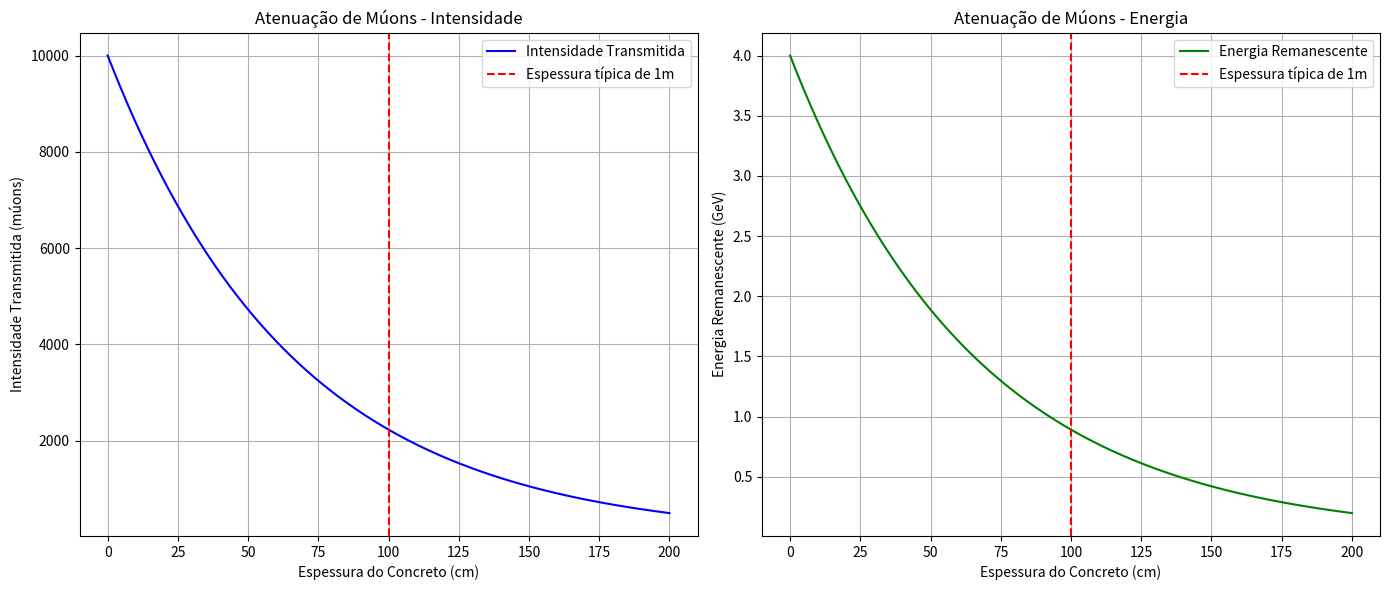

The script that saved this image:
import numpy as np
import matplotlib.pyplot as plt

# Parâmetros para intensidade
mu = 0.015  # Coeficiente de atenuação (cm^-1)
x = np.linspace(0, 200, 500)  # Espessura do concreto (0 a 200 cm)
I0 = 10000  # Intensidade inicial (número de múons)

# Cálculo da intensidade transmitida
I = I0 * np.exp(-mu * x)

# Parâmetros para energia
energia_inicial = 4.0  # GeV
coef_atenuacao = 0.015  # Coeficiente de atenuação para concreto (1/cm)
energia = energia_inicial * np.exp(-coef_atenuacao * x)

# Criando o gráfico lado a lado
fig, (ax1, ax2) = plt.subplots(1, 2, figsize=(14, 6))

# Gráfico de intensidade
ax1.plot(x, I, label="Intensidade Transmitida", color='b')
ax1.axvline(100, color='red', linestyle='--', label="Espessura típica de 1m")
ax1.set_xlabel("Espessura do Concreto (cm)")
ax1.set_ylabel("Intensidade Transmitida (múons)")
ax1.set_title("Atenuação de Múons - Intensidade")
ax1.grid(True)
ax1.legend()

# Gráfico de energia
ax2.plot(x, energia, label="Energia Remanescente", color='g')
ax2.axvline(100, color='red', linestyle='--', label="Espessura típica de 1m")
ax2.set_xlabel("Espessura do Concreto (cm)")
ax2.set_ylabel("Energia Remanescente (GeV)")
ax2.set_title("Atenuação de Múons - Energia")
ax2.grid(True)
ax2.legend()

# Exibindo o gráfico
plt.tight_layout()
plt.show()
